The GitHub repository ZingaRene/Optimized-PGGAN-Based-Approach-for-Data-Augmentation-in-Medical-Images contains a labelled image folder "generated" with 4 categories: atelectasis, cardiomegaly, effusion, pneumonia. Examples follow, each with its label.

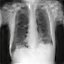
Label: pneumonia

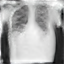
Label: pneumonia

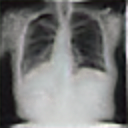
Label: atelectasis

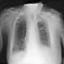
Label: atelectasis

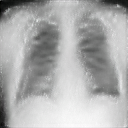
Label: cardiomegaly

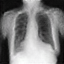
Label: cardiomegaly
